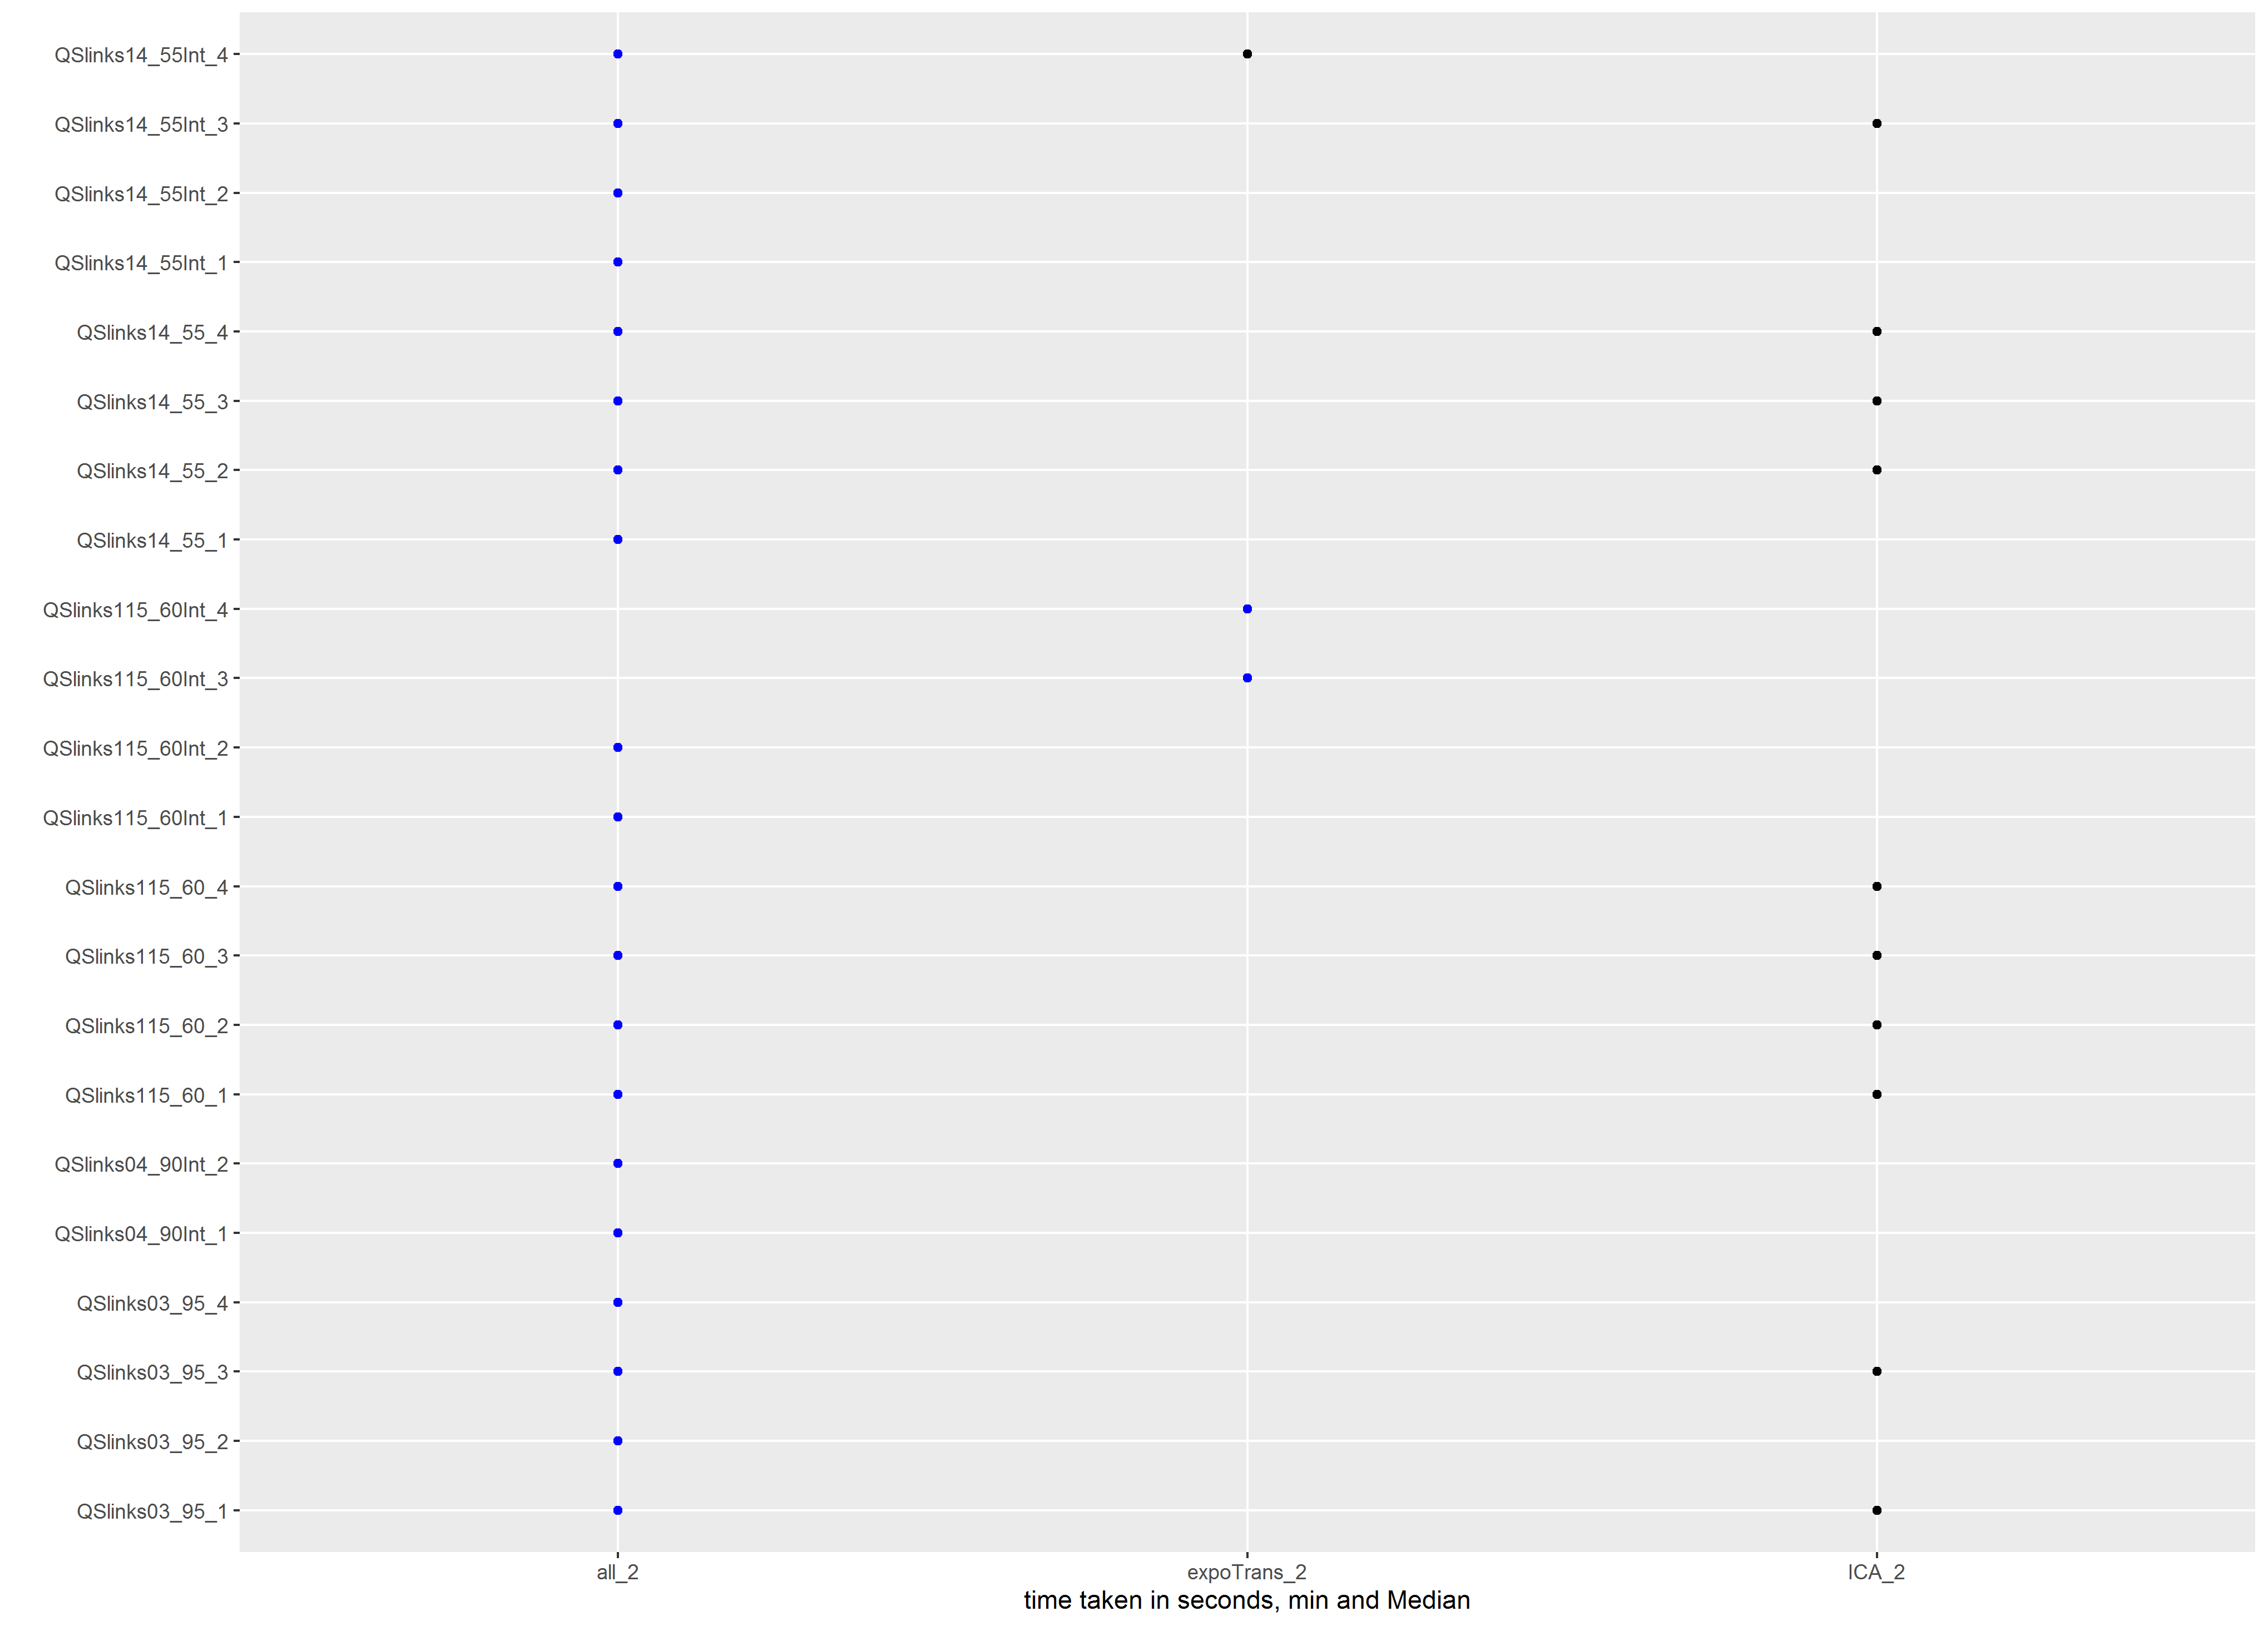

The data file committed next to this chart (first rows):
QSlinks115_60Int_3, expoTrans_2, expoTrans_2, , expoTrans_2
QSlinks14_55Int_4, all_2, expoTrans_2, , YeoJohnson_2
QSlinks03_95_1, all_2, ICA_2, , YeoJohnson_2
QSlinks115_60_1, all_2, ICA_2, , YeoJohnson_2
QSlinks115_60_2, all_2, ICA_2, , YeoJohnson_2
QSlinks14_55_2, all_2, ICA_2, , YeoJohnson_2
QSlinks03_95_3, all_2, ICA_2, , YeoJohnson_2
QSlinks115_60_3, all_2, ICA_2, , YeoJohnson_2
QSlinks115_60_4, all_2, ICA_2, , YeoJohnson_2
QSlinks14_55_3, all_2, ICA_2, , YeoJohnson_2
QSlinks14_55_4, all_2, ICA_2, , YeoJohnson_2
QSlinks14_55Int_3, all_2, ICA_2, , YeoJohnson_2
QSlinks03_95_2, all_2, , , YeoJohnson_2
QSlinks14_55Int_1, all_2, , , YeoJohnson_2
QSlinks14_55Int_2, all_2, , , YeoJohnson_2
QSlinks115_60Int_1, all_2, , , YeoJohnson_2
QSlinks115_60Int_2, all_2, , , YeoJohnson_2
QSlinks04_90Int_1, all_2, , , YeoJohnson_2
QSlinks04_90Int_2, all_2, , , YeoJohnson_2
QSlinks14_55_1, all_2, , , YeoJohnson_2
QSlinks115_60Int_4, expoTrans_2, , , expoTrans_2
QSlinks03_95_4, all_2, , , YeoJohnson_2
